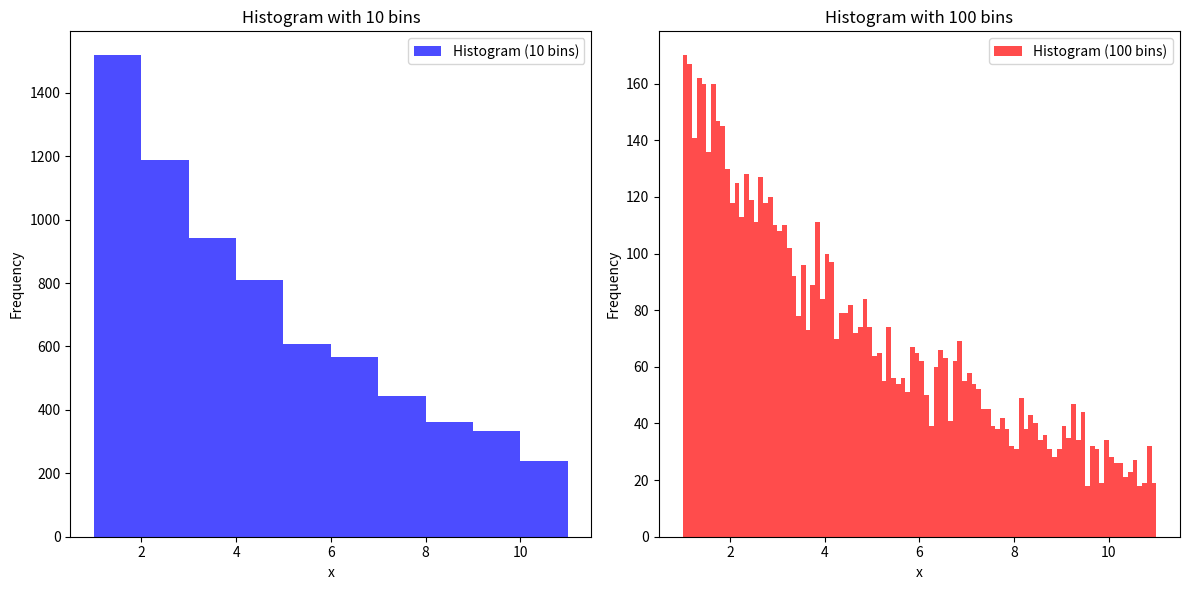

Reproduce this figure in Python.
import numpy as np
import matplotlib.pyplot as plt

# Parameters
lambda_param = 0.2  # Adjust as needed
xmin, xmax = 1, 11
num_samples = 10000

# Generate random numbers following exponential distribution
data = np.random.exponential(scale=1/lambda_param, size=num_samples)

# Create histograms
hist_10bins, edges_10bins = np.histogram(data, bins=10, range=(xmin, xmax))
hist_100bins, edges_100bins = np.histogram(data, bins=100, range=(xmin, xmax))

# Plot histograms
plt.figure(figsize=(12, 6))

plt.subplot(1, 2, 1)
plt.hist(data, bins=10, range=(xmin, xmax), alpha=0.7, color='b', label='Histogram (10 bins)')
plt.title('Histogram with 10 bins')
plt.xlabel('x')
plt.ylabel('Frequency')
plt.legend()

plt.subplot(1, 2, 2)
plt.hist(data, bins=100, range=(xmin, xmax), alpha=0.7, color='r', label='Histogram (100 bins)')
plt.title('Histogram with 100 bins')
plt.xlabel('x')
plt.ylabel('Frequency')
plt.legend()

plt.tight_layout()
plt.show()

# Calculate x mean for each histogram
x_mean_10bins = np.mean(edges_10bins[:-1] + np.diff(edges_10bins)/2)
x_mean_100bins = np.mean(edges_100bins[:-1] + np.diff(edges_100bins)/2)

# Calculate the difference between x means
x_mean_difference = x_mean_100bins - x_mean_10bins

print(f"X mean for 10 bins: {x_mean_10bins}")
print(f"X mean for 100 bins: {x_mean_100bins}")
print(x_mean_difference)
